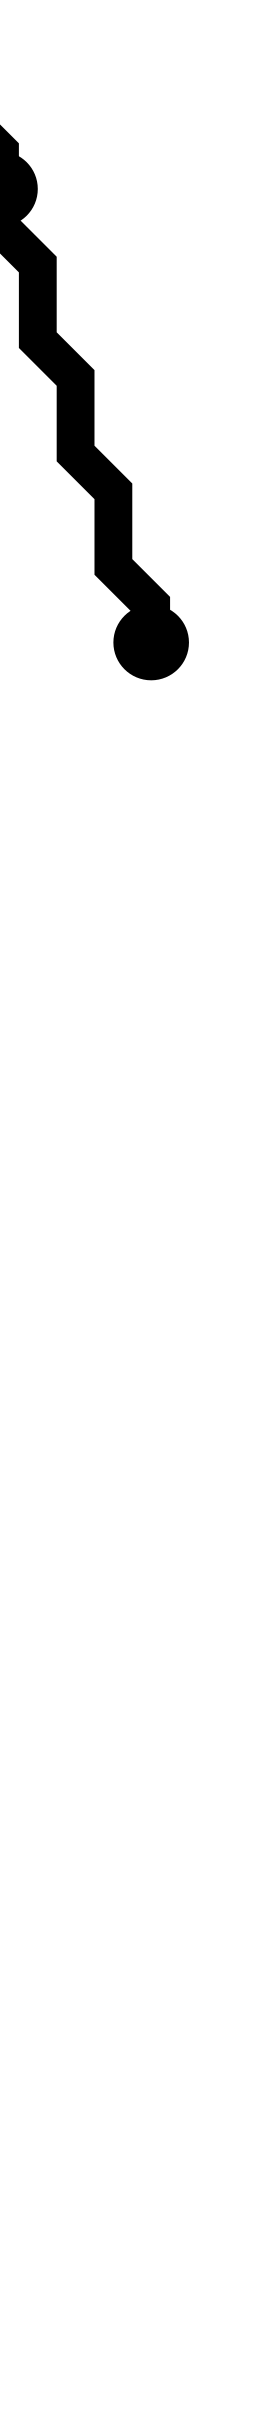

Data behind this chart, as committed beside it:
i, j, x_center, y_center
0, 0, 2.5, 1.5
2, 5, 4.5, 6.5
6, 18, 8.5, 19.5
